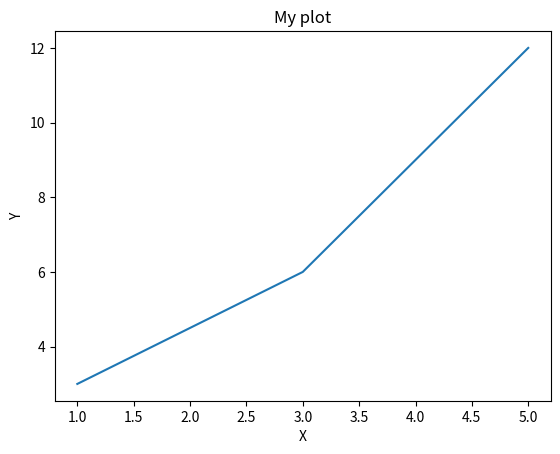

The script that saved this image:
import numpy as np
import matplotlib.pyplot as plt
x = [1,3,4,5]
y = [3,6,9,12]

fig, ax = plt.subplots()
ax.plot(x,y)
ax.set_xlabel('X')
ax.set_ylabel('Y')
ax.set_title('My plot')
plt.show()